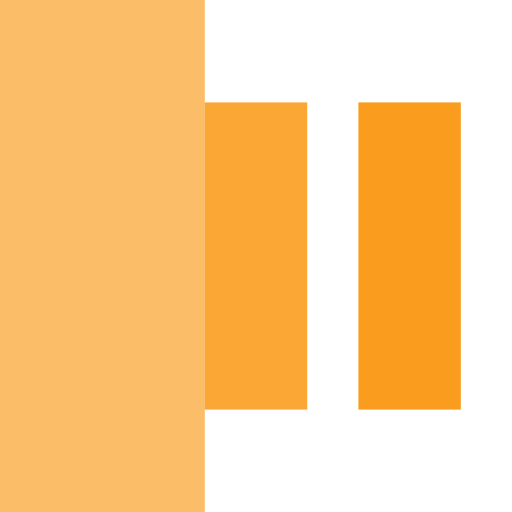
t = 0.00 s
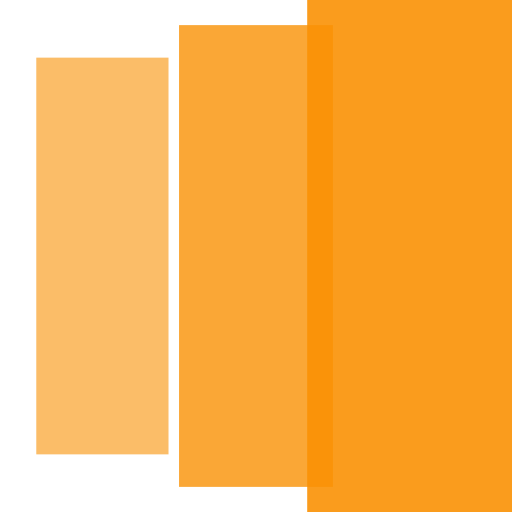
t = 0.20 s
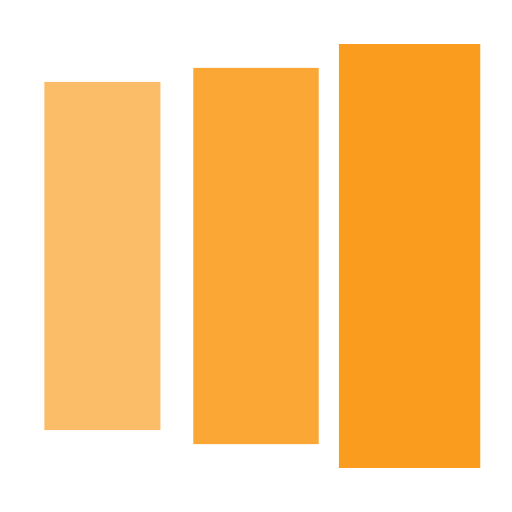
t = 0.35 s
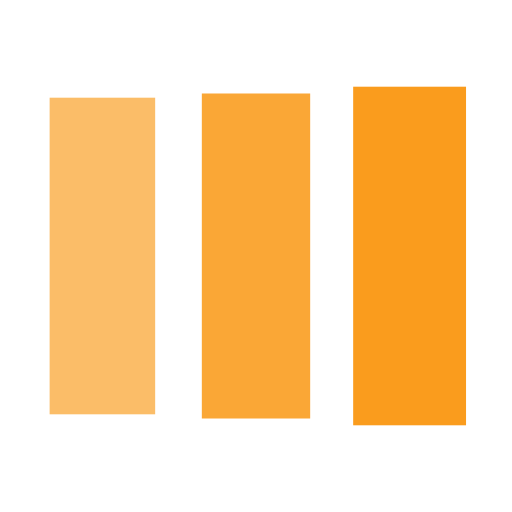
t = 0.60 s
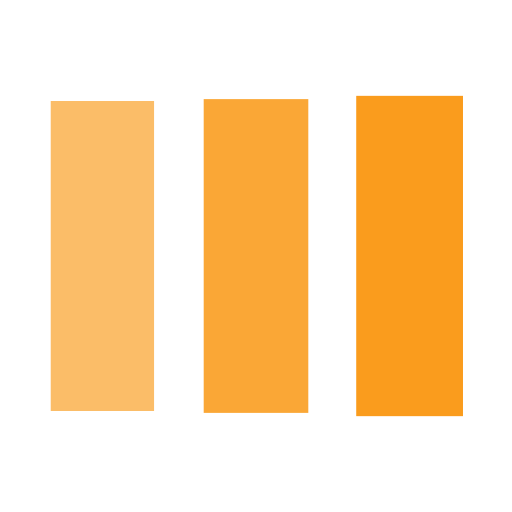
t = 0.75 s
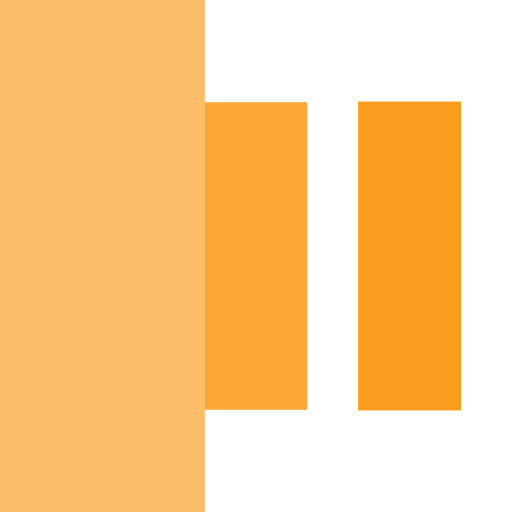
t = 1.00 s

The animated SVG that drew these frames (rendered in a browser with its animation timeline set to each time). Animation: 3 SMIL elements (animateTransform=3); one cycle of 1.20 s, repeats indefinitely.

<?xml version="1.0" encoding="utf-8"?><svg width='24px' height='24px' xmlns="http://www.w3.org/2000/svg" viewBox="0 0 100 100" preserveAspectRatio="xMidYMid" class="uil-facebook"><rect x="0" y="0" width="100" height="100" fill="#ffffff" class="bk"></rect><g transform="translate(20 50)"><rect x="-10" y="-30" width="20" height="60" fill="#f99104" opacity="0.6"><animateTransform attributeName="transform" type="scale" from="2" to="1" begin="0s" repeatCount="indefinite" dur="1s" calcMode="spline" keySplines="0.1 0.9 0.4 1" keyTimes="0;1" values="2;1"></animateTransform></rect></g><g transform="translate(50 50)"><rect x="-10" y="-30" width="20" height="60" fill="#f99104" opacity="0.8"><animateTransform attributeName="transform" type="scale" from="2" to="1" begin="0.1s" repeatCount="indefinite" dur="1s" calcMode="spline" keySplines="0.1 0.9 0.4 1" keyTimes="0;1" values="2;1"></animateTransform></rect></g><g transform="translate(80 50)"><rect x="-10" y="-30" width="20" height="60" fill="#f99104" opacity="0.9"><animateTransform attributeName="transform" type="scale" from="2" to="1" begin="0.2s" repeatCount="indefinite" dur="1s" calcMode="spline" keySplines="0.1 0.9 0.4 1" keyTimes="0;1" values="2;1"></animateTransform></rect></g></svg>